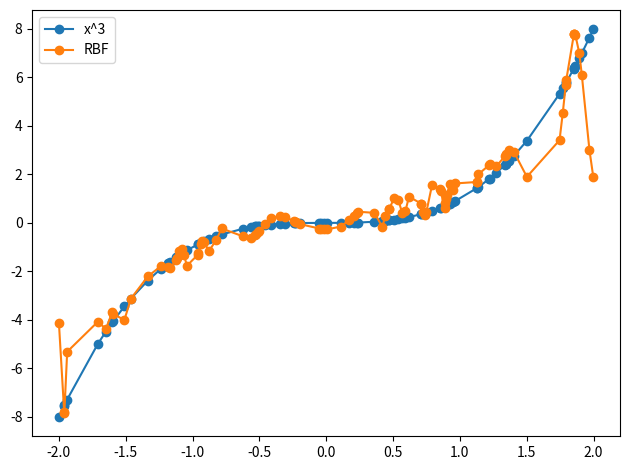

Recreate this plot in Python.
# -*- coding: utf-8 -*-
"""RBF.ipynb

Automatically generated by Colaboratory.

Original file is located at
    https://colab.research.google.com/<link-removed>
"""

import numpy as np
import matplotlib.pyplot as plt

def rbf(x, c, s):
    return np.exp(-1 / (2 * s**2) * (x-c)**2)


def kmeans(X, k):

    # randomly select initial clusters from input data
    clusters = np.random.choice(np.squeeze(X), size=k)
    prevClusters = clusters.copy()
    stds = np.zeros(k)
    converged = False

    while not converged:

        distances = np.squeeze(
            np.abs(X[:, np.newaxis] - clusters[np.newaxis, :]))

        # find the cluster that's closest to each point
        closestCluster = np.argmin(distances, axis=1)

        # update clusters by taking the mean of all of the points assigned to that cluster
        for i in range(k):
            pointsForCluster = X[closestCluster == i]
            if len(pointsForCluster) > 0:
                clusters[i] = np.mean(pointsForCluster, axis=0)

        # converge if clusters haven't moved
        converged = np.linalg.norm(clusters - prevClusters) < 1e-6
        prevClusters = clusters.copy()

    distances = np.squeeze(np.abs(X[:, np.newaxis] - clusters[np.newaxis, :]))
    closestCluster = np.argmin(distances, axis=1)

    clustersWithNoPoints = []
    for i in range(k):
        pointsForCluster = X[closestCluster == i]
        if len(pointsForCluster) < 2:
            # keep track of clusters with no points or 1 point
            clustersWithNoPoints.append(i)
            continue
        else:
            stds[i] = np.std(X[closestCluster == i])

    # if there are clusters with 0 or 1 points, take the mean std of the other clusters
    if len(clustersWithNoPoints) > 0:
        pointsToAverage = []
        for i in range(k):
            if i not in clustersWithNoPoints:
                pointsToAverage.append(X[closestCluster == i])
        pointsToAverage = np.concatenate(pointsToAverage).ravel()
        stds[clustersWithNoPoints] = np.mean(np.std(pointsToAverage))

    return clusters, stds

class RBF(object):
    """Implementation of a Radial Basis Function Network"""

    def __init__(self, k=2, lr=0.01, epochs=100, rbf=rbf, inferStds=True):
        self.k = k
        self.lr = lr
        self.epochs = epochs
        self.rbf = rbf
        self.inferStds = inferStds

        self.w = np.random.randn(k)
        self.b = np.random.randn(1)

    def fit(self, X, y):
        if self.inferStds:
            # compute stds from data
            self.centers, self.stds = kmeans(X, self.k)
        else:
            # use a fixed std
            self.centers, _ = kmeans(X, self.k)
            dMax = max([np.abs(c1 - c2)
                        for c1 in self.centers for c2 in self.centers])
            self.stds = np.repeat(dMax / np.sqrt(2*self.k), self.k)

        # training
        for epoch in range(self.epochs):
            for i in range(X.shape[0]):
                # forward pass
                a = np.array([self.rbf(X[i], c, s)
                              for c, s, in zip(self.centers, self.stds)])
                F = a.T.dot(self.w) + self.b

                loss = (y[i] - F).flatten() ** 2
                print('Loss: {0:.2f}'.format(loss[0]))

                # backward pass
                error = -(y[i] - F).flatten()

                # online update
                self.w = self.w - self.lr * a * error
                self.b = self.b - self.lr * error

    def predict(self, X):
        y_pred = []
        for i in range(X.shape[0]):
            a = np.array([self.rbf(X[i], c, s)
                          for c, s, in zip(self.centers, self.stds)])
            F = a.T.dot(self.w) + self.b
            y_pred.append(F)
        return np.array(y_pred)

# sample inputs and add noise
NUM_SAMPLES = 100
X = np.random.uniform(-2, 2, NUM_SAMPLES)
X = np.sort(X, axis=0)
y = (X * X * X)

rbf = RBF(lr=1e-2, k=20)
rbf.fit(X, y)

y_pred = rbf.predict(X)

plt.plot(X, y, '-o', label='x^3')
plt.plot(X, y_pred, '-o', label='RBF')
plt.legend()

plt.tight_layout()
plt.show()